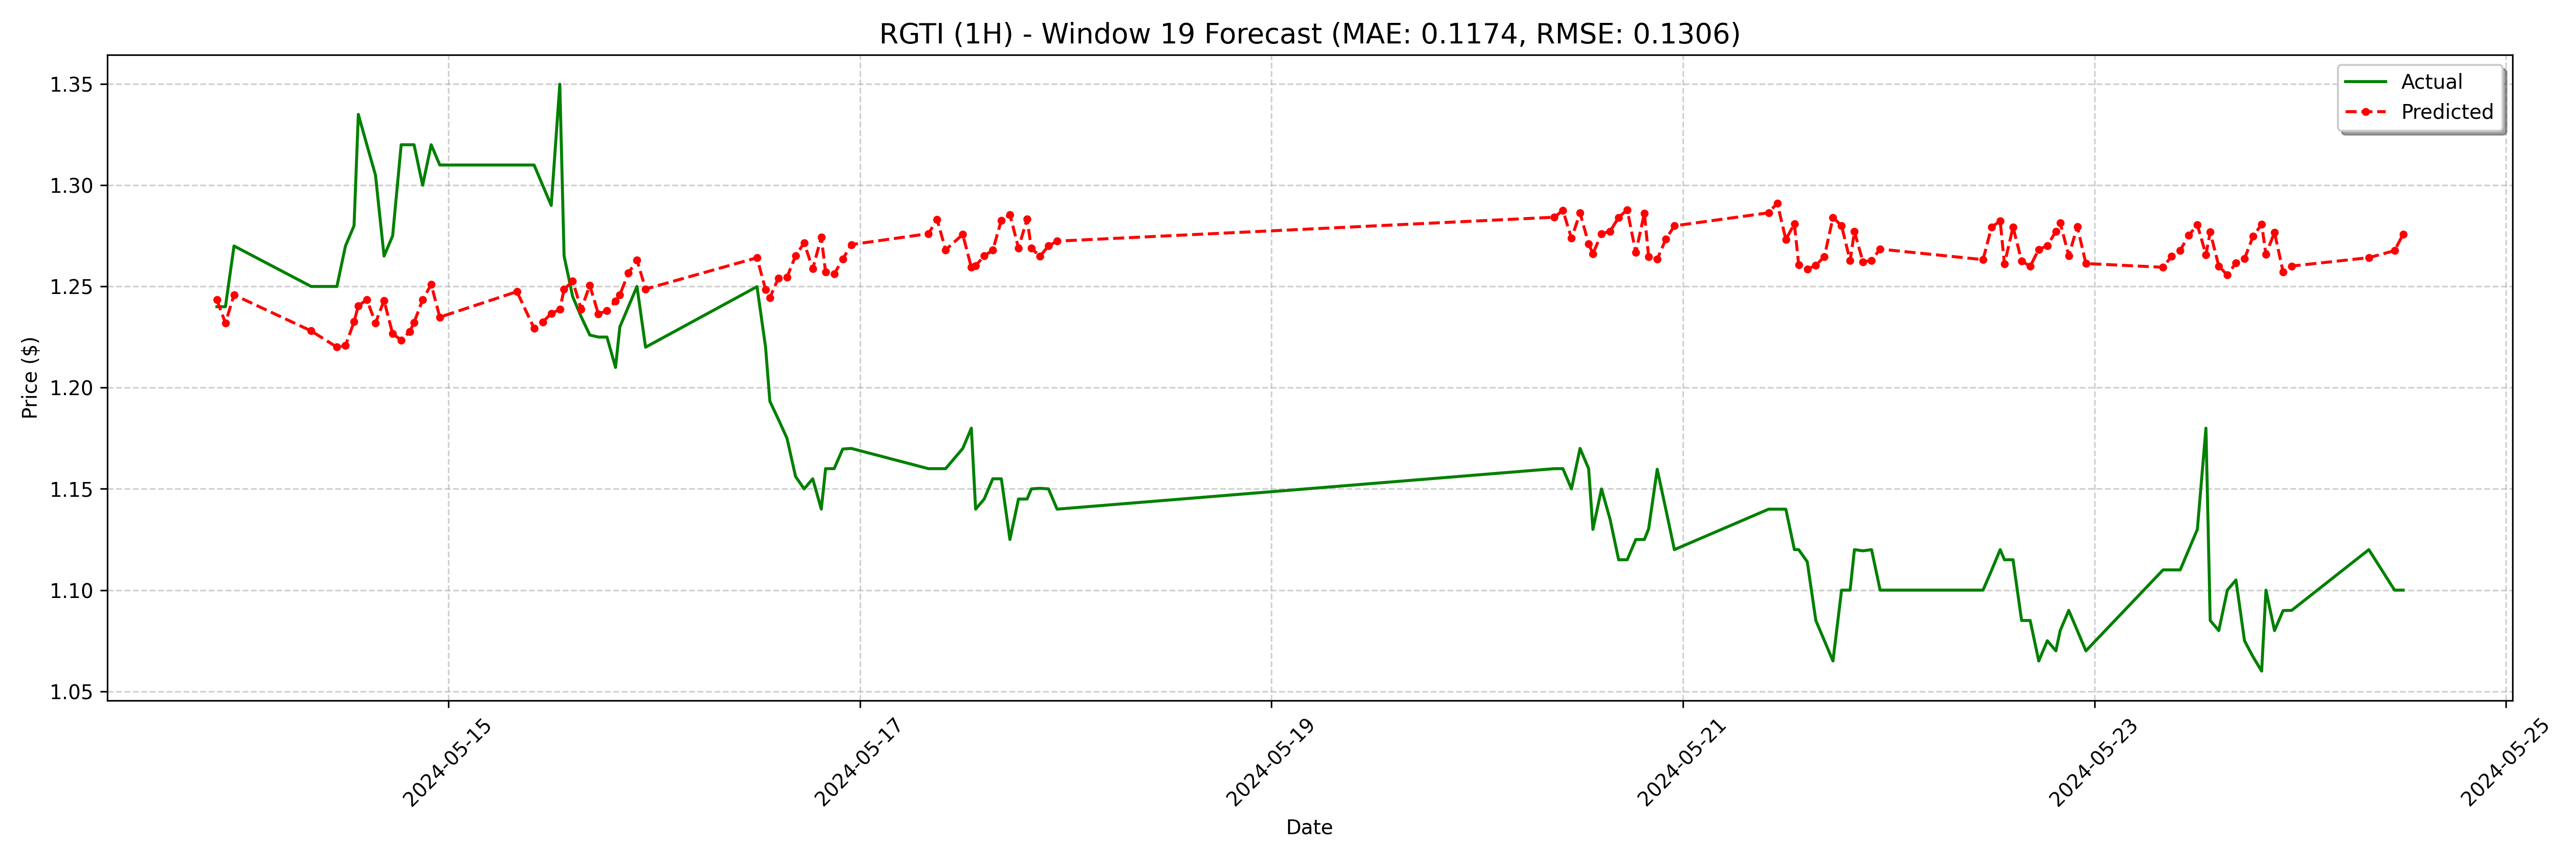

The file beside this chart, header and first rows:
date, actual, forecast
2024-05-13 21:00:00, 1.24, 1.243
2024-05-13 22:00:00, 1.24, 1.232
2024-05-13 23:00:00, 1.27, 1.246
2024-05-14 08:00:00, 1.25, 1.228
2024-05-14 11:00:00, 1.25, 1.22
2024-05-14 12:00:00, 1.27, 1.221
2024-05-14 13:00:00, 1.28, 1.233
2024-05-14 13:30:00, 1.335, 1.24
2024-05-14 14:30:00, 1.32, 1.243
2024-05-14 15:30:00, 1.305, 1.232
2024-05-14 16:30:00, 1.265, 1.243
2024-05-14 17:30:00, 1.275, 1.227
2024-05-14 18:30:00, 1.32, 1.224
2024-05-14 19:30:00, 1.32, 1.228
2024-05-14 20:00:00, 1.32, 1.232
2024-05-14 21:00:00, 1.3, 1.243
2024-05-14 22:00:00, 1.32, 1.251
2024-05-14 23:00:00, 1.31, 1.235
2024-05-15 08:00:00, 1.31, 1.247
2024-05-15 10:00:00, 1.31, 1.229
2024-05-15 11:00:00, 1.3, 1.232
2024-05-15 12:00:00, 1.29, 1.237
2024-05-15 13:00:00, 1.35, 1.239
2024-05-15 13:30:00, 1.265, 1.249
2024-05-15 14:30:00, 1.245, 1.253
2024-05-15 15:30:00, 1.235, 1.239
2024-05-15 16:30:00, 1.226, 1.251
2024-05-15 17:30:00, 1.225, 1.236
2024-05-15 18:30:00, 1.225, 1.238
2024-05-15 19:30:00, 1.21, 1.243
2024-05-15 20:00:00, 1.23, 1.246
2024-05-15 21:00:00, 1.24, 1.257
2024-05-15 22:00:00, 1.25, 1.263
2024-05-15 23:00:00, 1.22, 1.249
2024-05-16 12:00:00, 1.25, 1.264
2024-05-16 13:00:00, 1.22, 1.248
2024-05-16 13:30:00, 1.193, 1.244
2024-05-16 14:30:00, 1.184, 1.254
2024-05-16 15:30:00, 1.175, 1.255
2024-05-16 16:30:00, 1.156, 1.265
2024-05-16 17:30:00, 1.15, 1.272
2024-05-16 18:30:00, 1.155, 1.259
2024-05-16 19:30:00, 1.14, 1.274
2024-05-16 20:00:00, 1.16, 1.257
2024-05-16 21:00:00, 1.16, 1.256
2024-05-16 22:00:00, 1.17, 1.264
2024-05-16 23:00:00, 1.17, 1.271
2024-05-17 08:00:00, 1.16, 1.276
2024-05-17 09:00:00, 1.16, 1.283
2024-05-17 10:00:00, 1.16, 1.268
2024-05-17 12:00:00, 1.17, 1.276
2024-05-17 13:00:00, 1.18, 1.259
2024-05-17 13:30:00, 1.14, 1.26
2024-05-17 14:30:00, 1.145, 1.265
2024-05-17 15:30:00, 1.155, 1.268
2024-05-17 16:30:00, 1.155, 1.283
2024-05-17 17:30:00, 1.125, 1.286
2024-05-17 18:30:00, 1.145, 1.269
2024-05-17 19:30:00, 1.145, 1.283
2024-05-17 20:00:00, 1.15, 1.269
... 68 more rows
